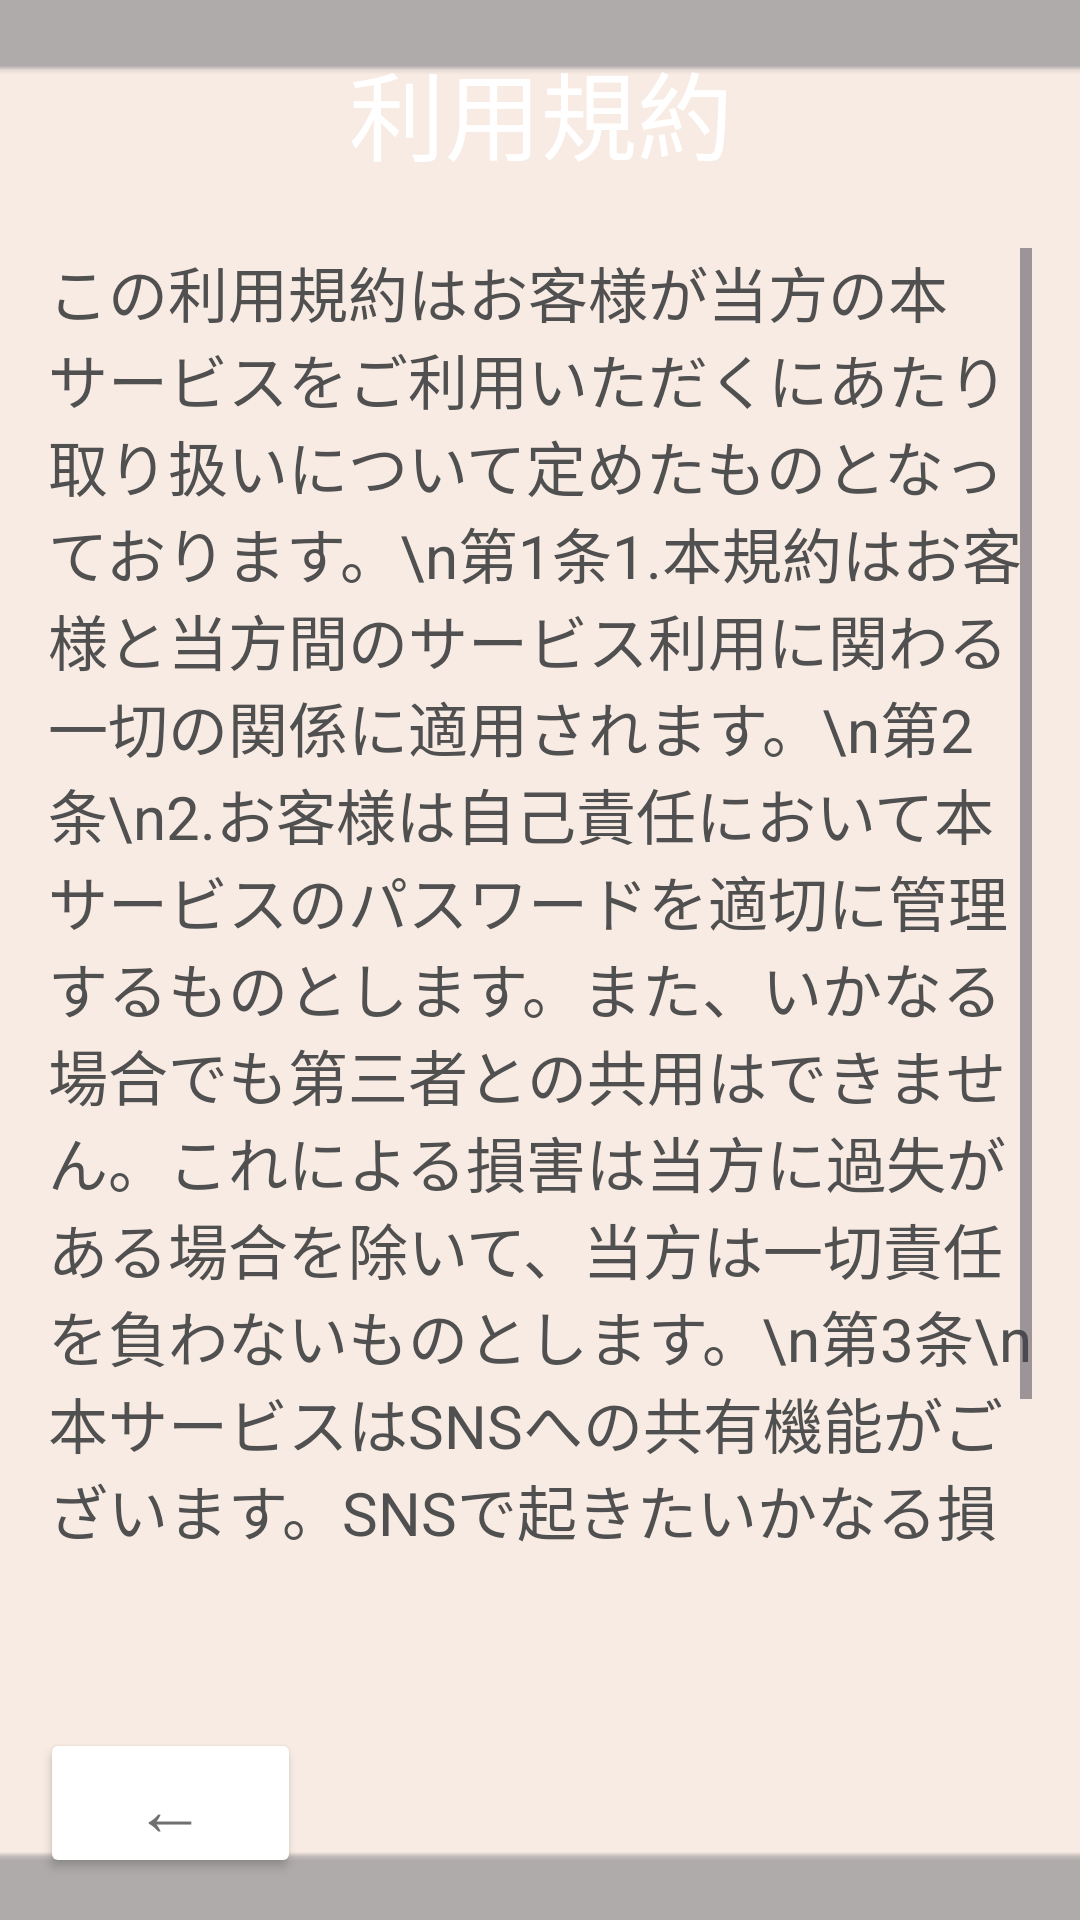

The Android layout XML behind this screen, and the referenced resources:
<!-- AndroidManifest.xml: application theme Theme.Sampleapp -->
<!-- res/layout/kiyaku_setting.xml -->
<?xml version="1.0" encoding="utf-8"?>
<androidx.constraintlayout.widget.ConstraintLayout xmlns:android="http://schemas.android.com/apk/res/android"
    xmlns:app="http://schemas.android.com/apk/res-auto"
    xmlns:tools="http://schemas.android.com/tools"
    android:layout_width="match_parent"
    android:layout_height="match_parent"
    tools:context=".kiyaku_setting">


    <ImageView
        android:id="@+id/imageView11"
        android:layout_width="572dp"
        android:layout_height="860dp"
        app:layout_constraintBottom_toBottomOf="parent"
        app:layout_constraintEnd_toEndOf="parent"
        app:layout_constraintStart_toStartOf="parent"
        app:layout_constraintTop_toTopOf="parent"
        app:srcCompat="@drawable/projectlearningbackground5" />

    <ScrollView
        android:id="@+id/scrollView"
        android:layout_width="0dp"
        android:layout_height="435dp"
        android:layout_margin="16dp"
        android:isScrollContainer="false"
        app:layout_constraintBottom_toBottomOf="parent"
        app:layout_constraintEnd_toEndOf="parent"
        app:layout_constraintStart_toStartOf="parent"
        app:layout_constraintTop_toTopOf="parent"
        app:layout_constraintVertical_bias="0.385">

        <LinearLayout
            android:id="@+id/LinearLayout"
            android:layout_width="fill_parent"
            android:layout_height="fill_parent"
            android:orientation="vertical">

            <TextView
                android:id="@+id/polisynaiyou"
                android:layout_width="wrap_content"
                android:layout_height="wrap_content"
                android:text="この利用規約はお客様が当方の本サービスをご利用いただくにあたり取り扱いについて定めたものとなっております。\n第1条1.本規約はお客様と当方間のサービス利用に関わる一切の関係に適用されます。\n第2条\n2.お客様は自己責任において本サービスのパスワードを適切に管理するものとします。また、いかなる場合でも第三者との共用はできません。これによる損害は当方に過失がある場合を除いて、当方は一切責任を負わないものとします。\n第3条\n本サービスはSNSへの共有機能がございます。SNSで起きたいかなる損害において、当方は一切の責任を負わないものとします。"
                android:textColor="#505050"
                android:textSize="20sp" />

        </LinearLayout>
    </ScrollView>

    <TextView
        android:id="@+id/textView26"
        android:layout_width="401dp"
        android:layout_height="91dp"
        android:gravity="center_horizontal"
        android:text="利用規約"
        android:textColor="#FFFFFF"
        android:textSize="32sp"
        app:layout_constraintBottom_toBottomOf="parent"
        app:layout_constraintEnd_toEndOf="parent"
        app:layout_constraintStart_toStartOf="parent"
        app:layout_constraintTop_toTopOf="parent"
        app:layout_constraintVertical_bias="0.025" />

    <Button
        android:id="@+id/button_totopsetting"
        android:layout_width="87dp"
        android:layout_height="50dp"
        android:text="←"
        android:textColor="#707070"
        android:textSize="24sp"
        app:backgroundTint="#FFFFFF"
        app:layout_constraintBottom_toBottomOf="parent"
        app:layout_constraintEnd_toEndOf="parent"
        app:layout_constraintHorizontal_bias="0.049"
        app:layout_constraintStart_toStartOf="parent"
        app:layout_constraintTop_toTopOf="parent"
        app:layout_constraintVertical_bias="0.976" />

</androidx.constraintlayout.widget.ConstraintLayout>
<!-- resources referenced by this layout -->
<resources>
  <!-- drawable projectlearningbackground5: png bitmap (drawable, 824 bytes) -->
  <style name="Theme.Sampleapp" parent="Base.Theme.Sampleapp" />
  <style name="Base.Theme.Sampleapp" parent="Theme.Material3.DayNight.NoActionBar">
          
          
  
  
  
      </style>
</resources>
